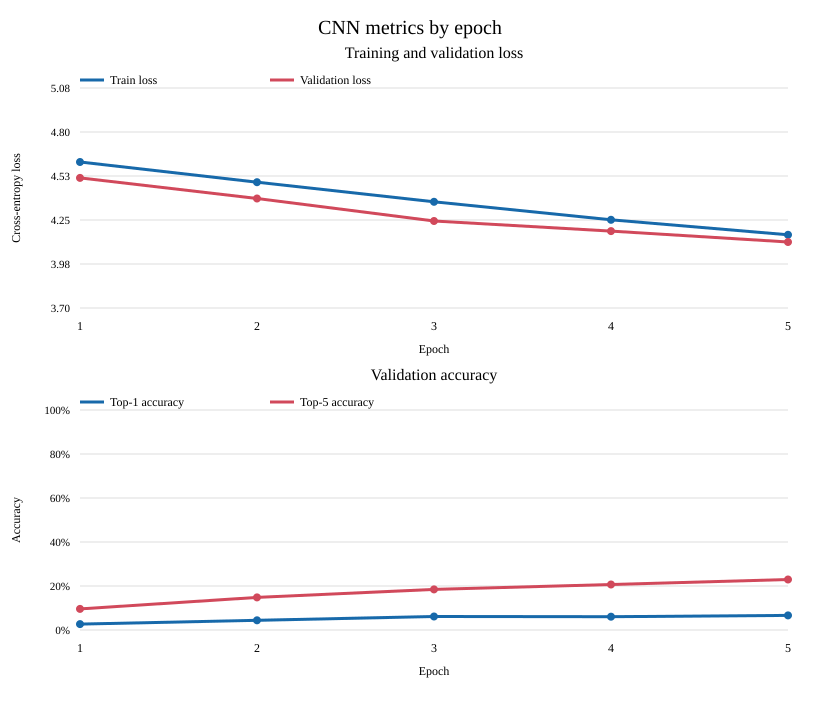

Data behind this chart, as committed beside it:
epoch, train_loss, val_loss, val_top1, val_top5
1, 4.616, 4.516, 0.027, 0.096
2, 4.49, 4.388, 0.044, 0.148
3, 4.367, 4.248, 0.0615, 0.1845
4, 4.255, 4.185, 0.0605, 0.207
5, 4.162, 4.116, 0.0665, 0.2295
